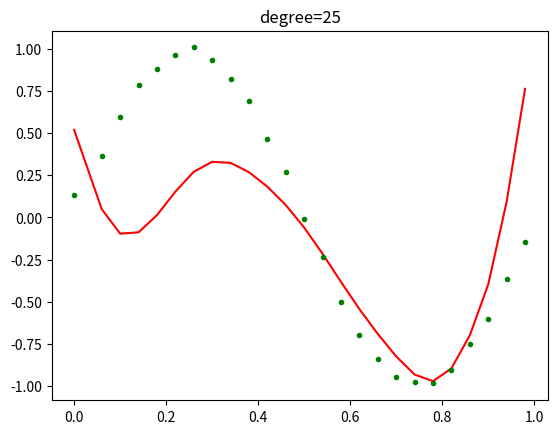

Python code for this plot:
#y=sin(2pi*x) 
# loss函数加上正则项后求导取0得解析解
import numpy as np
import math
import matplotlib.pyplot as plt
import random

#数据个数，最好偶数
number=50
step=1/number
halfnumber=25  #number的一半

#控制次数
degree=25
parameter=0.0005

testdata=list()
curvedata=list()

class Dot:
    def __init__(self,_x,_y):
        self.x=_x
        self.y=_y

#生成点数据
for i in range(number):
    dot=Dot(i*step,math.sin(2*math.pi*i*step)+(random.random()-0.5)/20)
    if i%2==0:
        testdata.append(dot)
    else:
        curvedata.append(dot)

print(curvedata[1].x)
X=np.zeros(shape=(halfnumber,degree+1))
T=np.zeros(shape=(halfnumber,1))
for i in range(halfnumber):
    T[i]=curvedata[i].y
    for j in range(degree+1):   #第一列是常数
        X[i,j]=math.pow(curvedata[i].x,j)
#print(T)

A=np.linalg.inv(np.dot(X.T,X)+parameter).dot(X.T).dot(T)
print("系数矩阵为：",X.dot(A))

x=np.zeros(shape=(halfnumber,1))
for i in range(1,halfnumber):
    x[i]=i*2*step+step

accuracy=0     #测试生成曲线的准确性
for dot in testdata:
    temp=np.zeros(shape=(1,degree+1))
    for j in range(degree+1):
        temp[0,j]=math.pow(dot.x,j)
    accuracy+=math.pow((dot.y-temp.dot(A))[0,0],2)
print(accuracy)

plt.plot(x,X.dot(A),'r') #拟合曲线
plt.plot(x,T,'g.') #自己生成的数据
plt.title("degree="+str(degree))
plt.show()